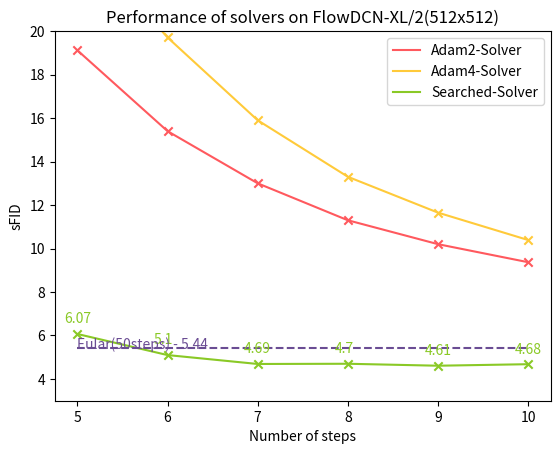

This chart was generated by the following Python code: (Note: this script raises an exception after producing the figure.)

data_dict = {
    "Adam2-Solver": [19.12, 15.4, 13.0, 11.3, 10.2, 9.37],
    "Adam4-Solver": [24.4, 19.71, 15.9, 13.3, 11.65, 10.39],
    "Searched-Solver": [6.07, 5.10,	4.69, 4.7, 4.61, 4.68],
}

x_axis = [5, 6, 7, 8, 9, 10]
color_table = {
    'Adam2-Solver':"#FF595E",
    'Adam4-Solver':"#FFCA3A",
    "Searched-Solver":"#8AC926",
}
import matplotlib.pyplot as plt
import numpy as np
for data_name, data in data_dict.items():
    plt.plot(x_axis, data, label=data_name, color=color_table[data_name])
    plt.scatter(x_axis, data, marker="x", color=color_table[data_name])
    if data_name == "Searched-Solver":
        for i in range(len(data)):
            plt.text(x_axis[i]-0.15, data[i] + 0.5, str(data[i]), color=color_table[data_name])
plt.plot(x_axis, [5.44, ] * len(x_axis), linestyle="--", color="#6A4C93")
plt.text(5, 5.40, "Eular(50steps) - 5.44", color="#6A4C93")
plt.title("Performance of solvers on FlowDCN-XL/2(512x512)")
plt.ylabel("sFID")
plt.ylim(3, 20)
plt.xlabel("Number of steps")
plt.legend()
# plt.margins(0, 0)
plt.savefig(f"tools/plot_figs/coeffs/flowdcn512-sfid.png", bbox_inches='tight')
plt.close()